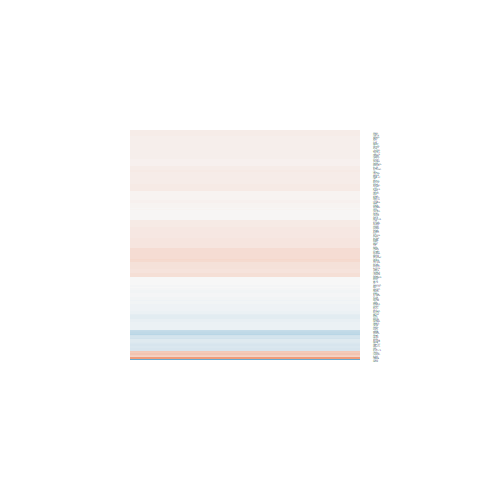

Data behind this chart, as committed beside it:
logFC, AveExpr, t, P.Value, adj.P.Val, B
0.1483, 4.387, 0.927, 0.363, 1, -6.213
0.1116, 6.648, 0.5918, 0.5595, 1, -6.581
-0.01544, 7.555, -0.1332, 0.8951, 1, -6.76
0.02833, 6.697, 0.1653, 0.8701, 1, -6.747
-0.06226, 2.878, -0.2432, 0.8099, 1, -6.364
0.09464, 5.387, 0.5698, 0.5741, 1, -6.545
0.09051, 5.614, 0.5149, 0.6113, 1, -6.585
0.03201, 5.022, 0.2248, 0.824, 1, -6.667
0.2468, 3.573, 1.264, 0.2181, 1, -5.763
0.05714, 4.468, 0.2946, 0.7708, 1, -6.597
0.1267, 4.868, 0.6792, 0.5034, 1, -6.435
-0.1947, 5.322, -1.172, 0.2525, 1, -6.022
-0.109, 5.212, -0.6866, 0.4988, 1, -6.457
0.1666, 4.916, 0.9729, 0.3402, 1, -6.208
0.207, 6.708, 0.8125, 0.4244, 1, -6.427
0.2238, 7.272, 1.376, 0.1815, 1, -5.834
-0.06731, 3.865, -0.4598, 0.6498, 1, -6.453
0.1281, 3.843, 0.6853, 0.4997, 1, -6.328
-0.03173, 7.069, -0.226, 0.8231, 1, -6.742
-0.03617, 7.908, -0.2212, 0.8268, 1, -6.739
-0.06553, 7.342, -0.3769, 0.7095, 1, -6.697
-0.05006, 6.569, -0.3571, 0.7241, 1, -6.694
0.06863, 4.801, 0.3574, 0.7239, 1, -6.606
0.1008, 7.288, 0.7941, 0.4348, 1, -6.45
-0.07204, 5.867, -0.5066, 0.617, 1, -6.603
-0.2149, 4.318, -1.407, 0.1721, 1, -5.659
-0.1446, 6.561, -0.9131, 0.3702, 1, -6.337
0.07443, 7.801, 0.6625, 0.5139, 1, -6.543
0.2534, 5.868, 1.892, 0.07048, 1, -5.009
0.02313, 7.115, 0.154, 0.8789, 1, -6.757
0.8258, 1.158, 2.069, 0.04936, 1, -4.083
0.2019, 5.076, 1.339, 0.1931, 1, -5.802
0.0845, 5.224, 0.4216, 0.677, 1, -6.604
0.3589, 5.833, 2.094, 0.04686, 1, -4.66
0.01876, 8.03, 0.1437, 0.887, 1, -6.754
0.1951, 4.894, 0.8784, 0.3884, 1, -6.296
0.03277, 5.176, 0.2292, 0.8207, 1, -6.67
-0.09878, 2.839, -0.4675, 0.6443, 1, -6.242
0.03454, 7.779, 0.211, 0.8347, 1, -6.745
0.1518, 8.409, 0.9781, 0.3377, 1, -6.277
0.02702, 2.802, 0.1414, 0.8887, 1, -6.354
-0.05997, 6.428, -0.3616, 0.7208, 1, -6.693
0.08655, 2.3, 0.364, 0.719, 1, -6.242
0.1091, 6.981, 0.7201, 0.4783, 1, -6.504
-0.06936, 5.81, -0.5508, 0.5868, 1, -6.577
-0.05807, 3.592, -0.3134, 0.7566, 1, -6.465
0.1937, 5.778, 1.24, 0.227, 1, -5.961
0.2412, 3.452, 1.043, 0.307, 1, -5.962
0.1178, 7.838, 0.7729, 0.447, 1, -6.463
-0.14, 3.821, -0.6452, 0.5248, 1, -6.364
0.1128, 5.078, 0.9928, 0.3306, 1, -6.201
0.116, 2.827, 0.4163, 0.6808, 1, -6.28
-0.22, 3.09, -1.361, 0.1861, 1, -5.524
-0.08639, 3.971, -0.2877, 0.776, 1, -6.508
0.08644, 6.548, 0.474, 0.6398, 1, -6.643
0.1127, 7.266, 0.4524, 0.655, 1, -6.664
0.1409, 5.8, 0.721, 0.4778, 1, -6.475
-0.4232, 0.999, -0.9132, 0.3701, 1, -5.472
-0.04906, 6.542, -0.2323, 0.8182, 1, -6.734
0.1678, 7.272, 1.074, 0.2932, 1, -6.19
... 115 more rows
